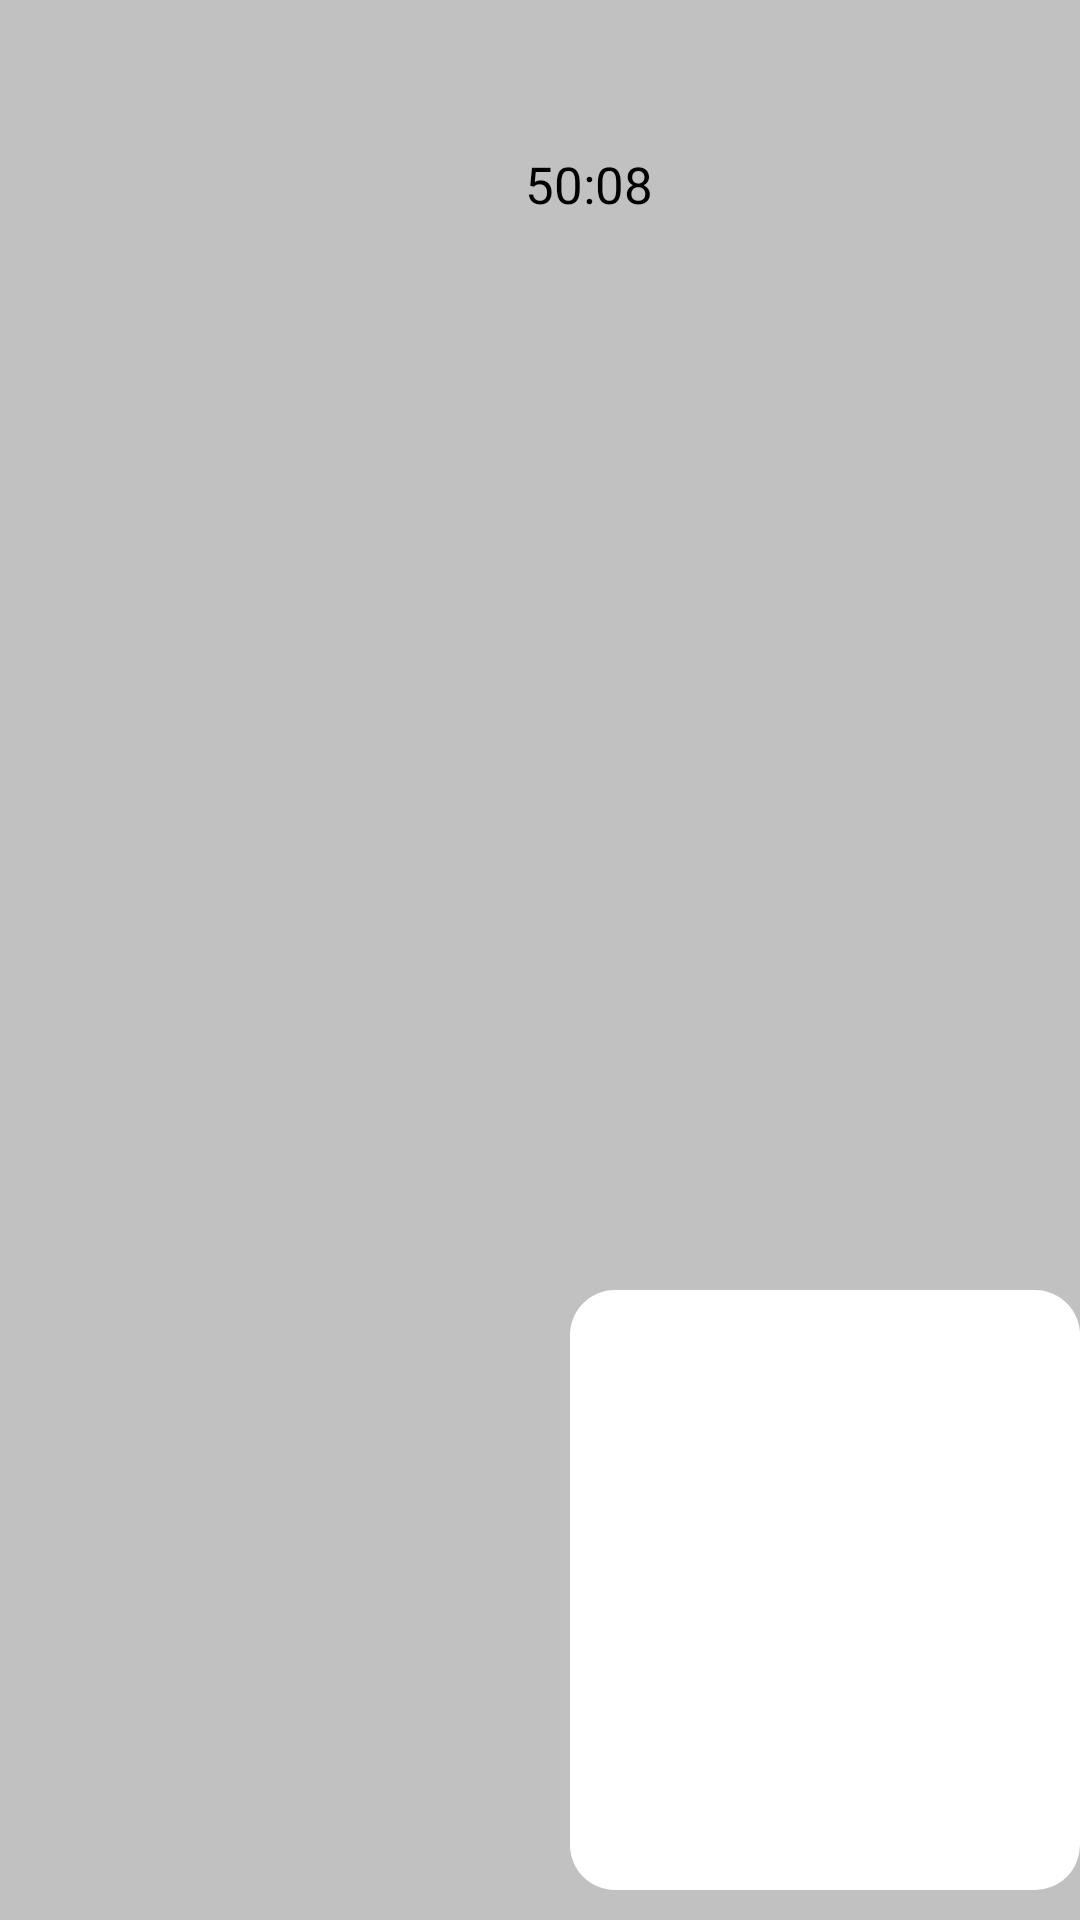

This screen was rendered from an Android layout file. Write that file and the resources it references.
<!-- AndroidManifest.xml: application theme Theme.I210616 -->
<!-- res/layout/s_video_call.xml -->
<?xml version="1.0" encoding="utf-8"?>
<RelativeLayout xmlns:android="http://schemas.android.com/apk/res/android"
    xmlns:app="http://schemas.android.com/apk/res-auto"
    xmlns:tools="http://schemas.android.com/tools"
    android:layout_width="match_parent"
    android:layout_height="match_parent"
    android:background="#C1C1C1"
    tools:context=".MainActivity19">

<View
    android:layout_width="match_parent"
    android:layout_height="150dp"
    android:background="#D7F7F6"
    android:layout_marginTop="660dp"
    />

    <TextView
        android:layout_width="wrap_content"
        android:layout_height="wrap_content"
        android:layout_marginStart="175dp"
        android:layout_marginTop="50dp"
        android:text="@string/_50_08"
        android:textSize="17sp"
        android:textColor="@color/black"
        />

    <View
        android:layout_width="180dp"
        android:layout_height="200dp"
        android:background="@drawable/curved_square_2"
        android:backgroundTint="@color/white"
        android:layout_marginTop="430dp"
        android:layout_marginStart="190dp"
        />

    <View
        android:layout_width="130dp"
        android:layout_height="8dp"
        android:background="@drawable/curved_square"
        android:backgroundTint="#8E8E8E"
        android:layout_marginTop="670dp"
        android:layout_marginStart="130dp"
        />

    <Button
        android:layout_width="48dp"
        android:layout_height="48dp"
        android:background="@drawable/circle6"
        android:backgroundTint="#155F64"
        android:layout_marginTop="720dp"
        android:layout_marginStart="30dp"
        />

    <Button
        android:layout_width="30dp"
        android:layout_height="30dp"
        android:background="@drawable/mic_art"
        android:backgroundTint="@color/white"
        android:layout_marginTop="728dp"
        android:layout_marginStart="38dp"
        />


    <Button
        android:layout_width="48dp"
        android:layout_height="48dp"
        android:background="@drawable/circle6"
        android:backgroundTint="#155F64"
        android:layout_marginTop="720dp"
        android:layout_marginStart="130dp"
        />

    <Button
        android:layout_width="30dp"
        android:layout_height="30dp"
        android:background="@drawable/no_video_art"
        android:backgroundTint="@color/white"
        android:layout_marginTop="728dp"
        android:layout_marginStart="139dp"
        />

    <Button
        android:id="@+id/reconnect"
        android:layout_width="48dp"
        android:layout_height="48dp"
        android:background="@drawable/circle6"
        android:backgroundTint="#155F64"
        android:layout_marginTop="720dp"
        android:layout_marginStart="230dp"
        />

    <Button
        android:id="@+id/reconnect2"
        android:layout_width="25dp"
        android:layout_height="25dp"
        android:background="@drawable/loop_arrows"
        android:backgroundTint="@color/white"
        android:layout_marginTop="730dp"
        android:layout_marginStart="242dp"
        />

    <Button
        android:id="@+id/cancel_call2"
        android:layout_width="48dp"
        android:layout_height="48dp"
        android:background="@drawable/circle6"
        android:backgroundTint="#930009"
        android:layout_marginTop="720dp"
        android:layout_marginStart="320dp"
        />

    <Button
        android:id="@+id/cancel_call1"
        android:layout_width="25dp"
        android:layout_height="25dp"
        android:background="@drawable/cross_art"
        android:backgroundTint="@color/white"
        android:layout_marginTop="730dp"
        android:layout_marginStart="332dp"
        />




</RelativeLayout>
<!-- resources referenced by this layout -->
<resources>
  <!-- drawable circle6 (drawable) -->
  <?xml version="1.0" encoding="utf-8"?>
  <selector xmlns:android="http://schemas.android.com/apk/res/android">
      <item>
          <shape android:shape="oval">
              <solid android:color="#155F64"/>
              <size android:width="100dp"/>
          </shape>
      </item>
  
  </selector>
  <!-- drawable cross_art (drawable) -->
  <vector android:height="24dp" android:viewportHeight="16"
      android:viewportWidth="16" android:width="24dp" xmlns:android="http://schemas.android.com/apk/res/android">
      <path android:fillColor="#000000" android:fillType="evenOdd" android:pathData="M0,14.545L1.455,16 8,9.455 14.545,16 16,14.545 9.455,8 16,1.455 14.545,0 8,6.545 1.455,0 0,1.455 6.545,8z"/>
  </vector>
  <!-- drawable curved_square (drawable) -->
  <?xml version="1.0" encoding="utf-8"?>
  <selector xmlns:android="http://schemas.android.com/apk/res/android">
      <item>
          <shape android:shape="rectangle">
              <solid android:color="#44B6BD" /> 
              <corners android:radius="30dp" /> 
  
          </shape>
      </item>
  
  </selector>
  <!-- drawable curved_square_2 (drawable) -->
  <?xml version="1.0" encoding="utf-8"?>
  <selector xmlns:android="http://schemas.android.com/apk/res/android">
      <item>
          <shape android:shape="rectangle">
              <solid android:color="#44B6BD" /> 
              <corners android:radius="15dp" /> 
  
          </shape>
      </item>
  </selector>
  <!-- drawable mic_art (drawable) -->
  <vector android:height="24dp" android:viewportHeight="16"
      android:viewportWidth="16" android:width="24dp" xmlns:android="http://schemas.android.com/apk/res/android">
      <path android:fillColor="#000000" android:pathData="M8,0c-0.78,0 -1.538,0.29 -2.104,0.821a2.862,2.862 0,0 0,-0.627 0.857,0.75 0.75,0 0,0 1.354,0.644c0.07,-0.147 0.17,-0.286 0.3,-0.407A1.578,1.578 0,0 1,8 1.5c0.413,0 0.8,0.154 1.078,0.415 0.276,0.26 0.422,0.601 0.422,0.946v3.443a0.75,0.75 0,0 0,1.5 0V2.861c0,-0.775 -0.329,-1.507 -0.896,-2.04A3.077,3.077 0,0 0,8 0z"/>
      <path android:fillColor="#000000" android:fillType="evenOdd" android:pathData="M5,6.06L1.22,2.28a0.75,0.75 0,0 1,1.06 -1.06l12.5,12.5a0.75,0.75 0,1 1,-1.06 1.06L11.338,12.4a5.575,5.575 0,0 1,-2.588 1.05L8.75,14.5h1.75a0.75,0.75 0,0 1,0 1.5h-5a0.75,0.75 0,0 1,0 -1.5h1.75v-1.05a5.553,5.553 0,0 1,-3.131 -1.514A5.3,5.3 0,0 1,2.5 8.135L2.5,6.75a0.75,0.75 0,0 1,1.5 0v1.385a3.8,3.8 0,0 0,1.164 2.725A4.071,4.071 0,0 0,8 12c0.815,0 1.602,-0.24 2.262,-0.677l-0.726,-0.726A3.113,3.113 0,0 1,8 11c-0.78,0 -1.538,-0.29 -2.104,-0.821A2.797,2.797 0,0 1,5 8.139L5,6.06zM6.5,7.56v0.579c0,0.345 0.146,0.686 0.422,0.946 0.278,0.26 0.665,0.415 1.078,0.415 0.134,0 0.266,-0.016 0.392,-0.047L6.5,7.56z"/>
      <path android:fillColor="#000000" android:pathData="M12.03,6.75a0.75,0.75 0,0 1,1.5 0v1.385c0,0.266 -0.02,0.53 -0.06,0.79a0.75,0.75 0,1 1,-1.483 -0.227c0.029,-0.185 0.043,-0.374 0.043,-0.563V6.75z"/>
  </vector>
  <string name="_50_08">50:08</string>
  <style name="Theme.I210616" parent="Base.Theme.I210616" />
  <style name="Base.Theme.I210616" parent="Theme.AppCompat.Light.NoActionBar">
          
          
          <item name="android:windowLightStatusBar">true</item>
  
         &gt;
  
  
      </style>
  <!-- not gathered from this repository: default colours our renderer supplied (Android Studio template values) -->
  <color name="black">#FF000000</color>
  <color name="white">#FFFFFFFF</color>
</resources>
